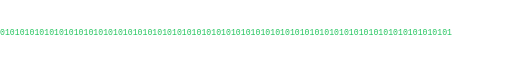
t = 0.00 s
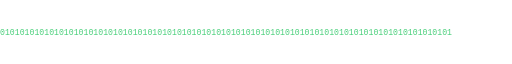
t = 0.06 s
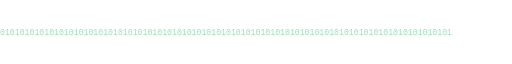
t = 0.19 s
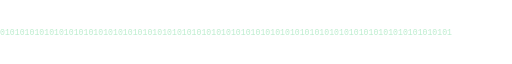
t = 0.25 s
t = 0.31 s: frame unchanged from t = 0.19 s, image omitted
t = 0.44 s: frame unchanged from t = 0.06 s, image omitted

The animated SVG that drew these frames (rendered in a browser with its animation timeline set to each time). Animation: 1 SMIL element (animate=1); one cycle of 0.50 s, repeats indefinitely.

<svg xmlns="http://www.w3.org/2000/svg" viewBox="0 0 1000 40" width="1000" height="40" role="img">
  <title>Divider Binary Flicker</title>
  <desc>An animated README SVG asset illustrating Divider Binary Flicker.</desc>
  <text x="0" y="25" fill="#22c55e" font-family="monospace" font-size="16">
    01010101010101010101010101010101010101010101010101010101010101010101010101010101010101010101
    <animate attributeName="opacity" values="1;0.3;1" dur="0.5s" repeatCount="indefinite"/>
  </text>
</svg>
